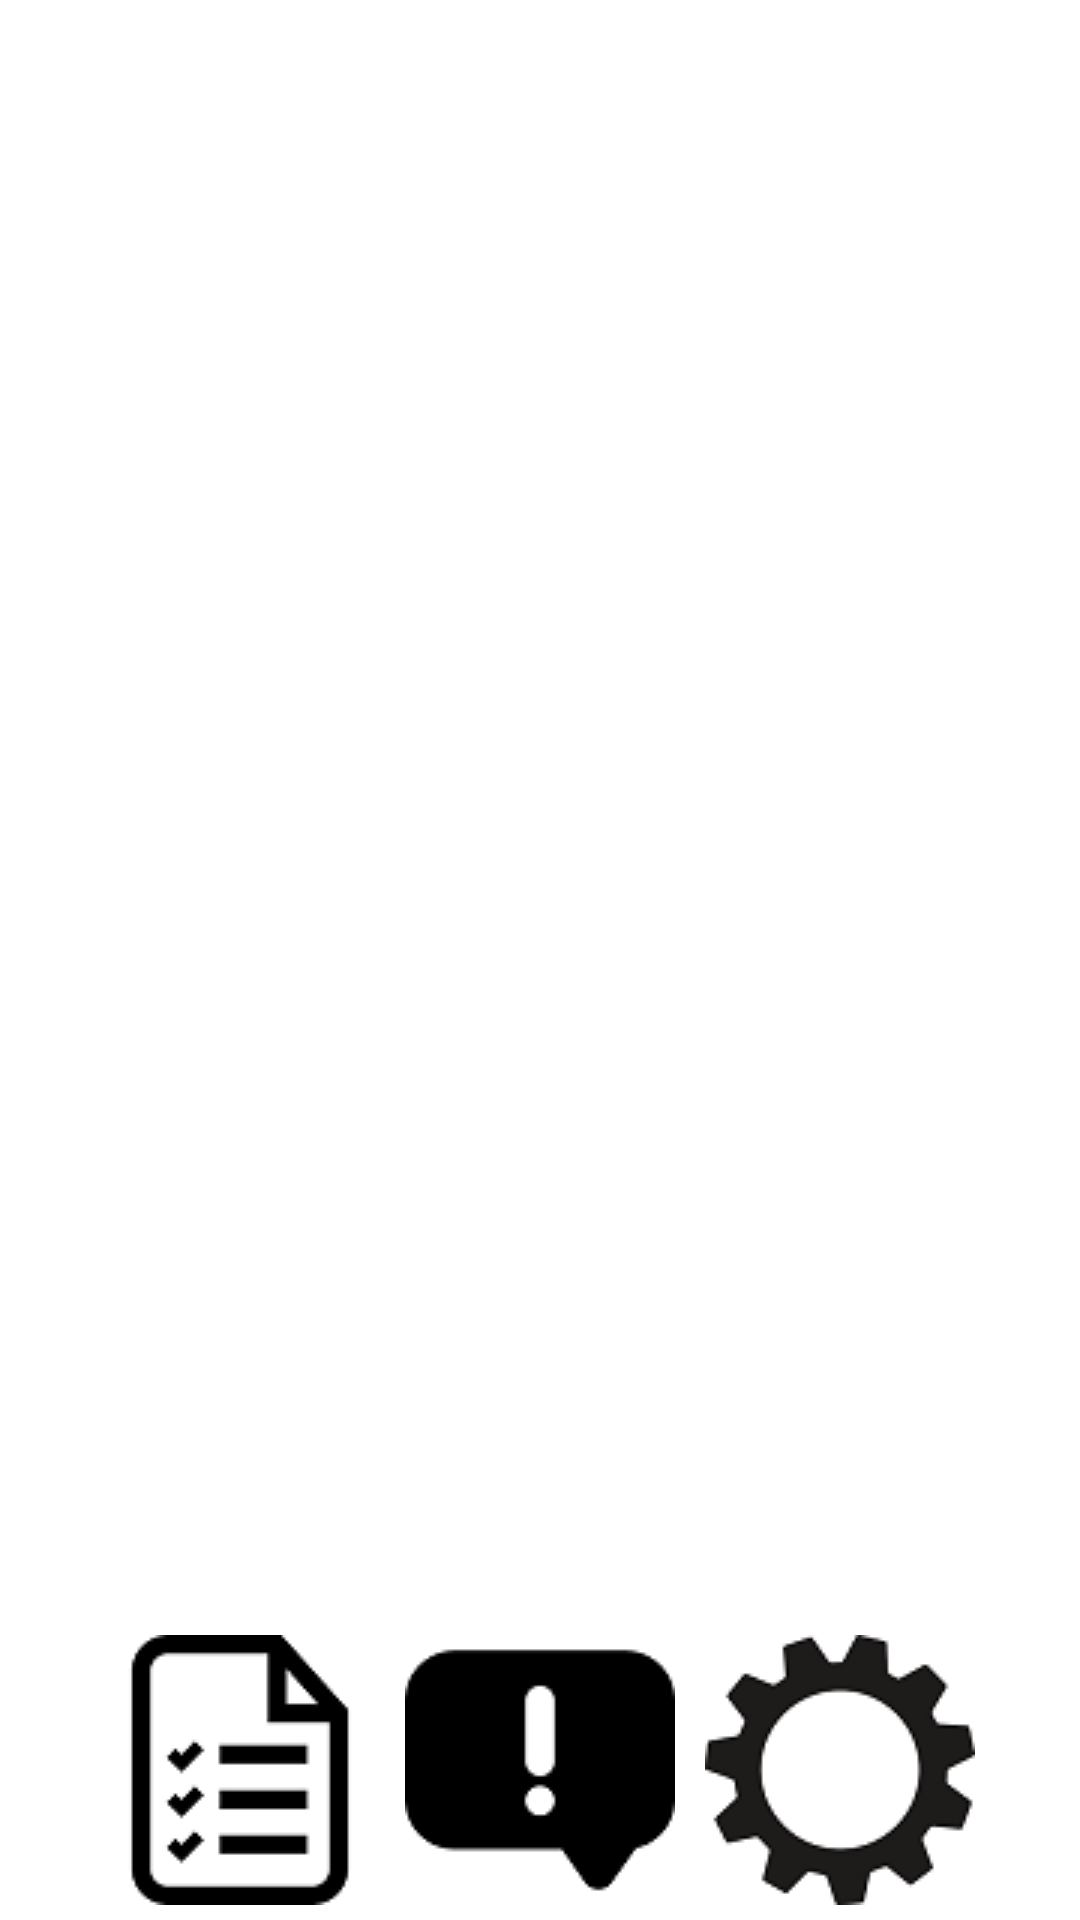

Layout XML and referenced resources for this Android screen:
<!-- AndroidManifest.xml: application theme AppTheme -->
<!-- res/layout/counter_shelf.xml -->
<?xml version="1.0" encoding="utf-8"?>
<android.support.constraint.ConstraintLayout
    xmlns:android="http://schemas.android.com/apk/res/android"
    xmlns:app="http://schemas.android.com/apk/res-auto"
    xmlns:tools="http://schemas.android.com/tools"
    android:background="#FFFFFF"
    android:layout_width="match_parent"
    android:layout_height="match_parent">

    <android.support.constraint.Guideline
        android:id="@+id/guide_counter_top"
        android:layout_width="wrap_content"
        android:layout_height="wrap_content"
        android:orientation="horizontal"
        app:layout_constraintGuide_begin="100dp" />

   

    <android.support.v7.widget.RecyclerView
        android:id="@+id/counter_recyclerview"
        android:layout_width="match_parent"
        android:layout_height="0dp"
        android:layout_margin="10dp"
        app:layout_constraintBottom_toTopOf="@+id/addFood"
        app:layout_constraintLeft_toLeftOf="parent"
        app:layout_constraintTop_toBottomOf="@+id/guide_counter_top">

    </android.support.v7.widget.RecyclerView>

    <Button
        android:id="@+id/addFood"
        style="@style/StandardButton"
        android:layout_width="wrap_content"
        android:layout_height="wrap_content"
        android:onClick="toAddFoodC"
        android:paddingLeft="10dp"
        android:paddingRight="10dp"
        android:text="@string/add_food"
        app:layout_constraintBottom_toTopOf="@+id/guide_counter_bottom"
        app:layout_constraintHorizontal_bias="0.308"
        app:layout_constraintLeft_toRightOf="parent"
        app:layout_constraintRight_toLeftOf="parent"
        app:layout_constraintTop_toBottomOf="@+id/counter_recyclerview" />

    <Button
        android:id="@+id/deleteFood"
        style="@style/StandardButton"
        android:layout_width="wrap_content"
        android:layout_height="wrap_content"
        android:paddingLeft="10dp"
        android:paddingRight="10dp"
        android:text="@string/delete_food"
        android:onClick="deleteC"
        app:layout_constraintBottom_toTopOf="@+id/guide_counter_bottom"
        app:layout_constraintHorizontal_bias="0.665"
        app:layout_constraintLeft_toRightOf="parent"
        app:layout_constraintRight_toLeftOf="parent"
        app:layout_constraintTop_toBottomOf="@+id/counter_recyclerview"
        app:layout_constraintVertical_bias="1.0" />

    <android.support.constraint.Guideline
        android:id="@+id/guide_counter_bottom"
        android:layout_width="wrap_content"
        android:layout_height="wrap_content"
        android:orientation="horizontal"
        app:layout_constraintGuide_end="100dp" />

    <LinearLayout
        android:id="@+id/bottom_listview"
        android:layout_width="0dp"
        android:layout_height="0dp"
        android:gravity="center"
        android:orientation="horizontal"
        app:layout_constraintBottom_toBottomOf="parent"
        app:layout_constraintLeft_toLeftOf="parent"
        app:layout_constraintRight_toRightOf="parent"
        app:layout_constraintTop_toTopOf="@+id/guide_counter_bottom">

        <ImageButton
            android:id="@+id/toPantry"
            android:layout_width="wrap_content"
            android:layout_height="wrap_content"
            android:layout_margin="5dp"
            android:background="#FFFFFF"
            android:contentDescription="TODO"
            android:onClick="toPantryClickC"
            android:src="@drawable/pantry_icon" />
        

        

        <ImageButton
            android:id="@+id/toAlerts"
            android:layout_width="wrap_content"
            android:layout_height="wrap_content"
            android:layout_margin="5dp"
            android:background="#FFFFFF"
            android:onClick="toAlertsClickC"
            android:src="@drawable/alert_icon" />

        <ImageButton
            android:id="@+id/toSettings"
            android:layout_width="wrap_content"
            android:layout_height="wrap_content"
            android:layout_margin="5dp"
            android:background="#FFFFFF"
            android:onClick="toSettingsClickC"
            android:src="@drawable/settings_gear" />
        
    </LinearLayout>

</android.support.constraint.ConstraintLayout>
<!-- resources referenced by this layout -->
<resources>
  <!-- drawable alert_icon: png bitmap (drawable, 1435 bytes) -->
  <!-- drawable pantry_icon: png bitmap (drawable, 2076 bytes) -->
  <!-- drawable settings_gear: png bitmap (drawable, 4716 bytes) -->
  <string name="add_food">Add Food</string>
  <string name="delete_food">Delete Food</string>
  <style name="StandardButton" parent="android:Widget.Button">
          <item name="android:textSize">18sp</item>
          <item name="android:textStyle">bold</item>
          <item name="android:background">@color/colorPrimary</item>
          <item name="android:textColor">#FFFFFF</item>
      </style>
  <style name="AppTheme" parent="Theme.AppCompat.Light.DarkActionBar">
          
          <item name="colorPrimary">@color/colorPrimary</item>
          <item name="colorPrimaryDark">@color/colorPrimary</item>
          <item name="colorAccent">@color/colorPrimary</item>
      </style>
  <color name="colorPrimary">#e28c36</color>
</resources>
